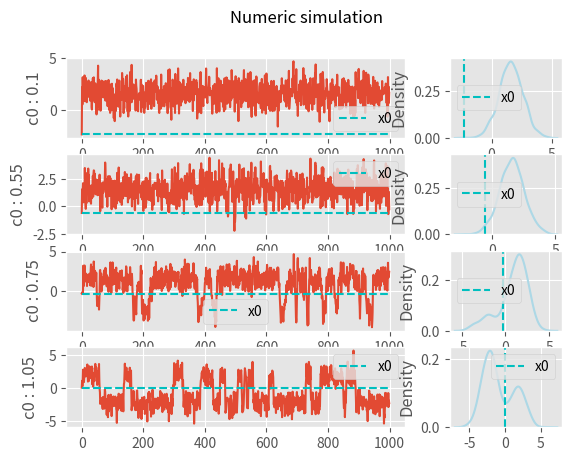

Here is the Python script that generated this plot:
import matplotlib.pyplot as plt
import numpy as np
from math import exp, log
import seaborn as sns

# constants
theta = 5
sigma = 0.6
heta = 0.5
c_min = 0.1
c_max = 5.1

# variable = 0.1 phase A, 0.55 phase B, 0.75 1.05 phase C
c_0s = [0.1, 0.55, 0.75, 1.05]


def next_error(current_error):
    return heta * current_error + np.sqrt(1 - heta ** 2) * np.random.normal(0, 1)


def g(conso):
    return c_min + (c_max - c_min) / (1 + exp(2 * theta * (c_0 - conso)))


def next_conso(current_conso, current_error):
    return exp(next_error(current_error)) * g(current_conso), next_error(current_error)


# How do I define those ???
zeta_0 = 0

current_error = zeta_0

iterations = range(1000)
i = 0

plt.style.use('ggplot')
fig, axs = plt.subplots(len(c_0s), 2, gridspec_kw={'width_ratios': [3, 1]})
fig.suptitle('Numeric simulation')

for c_0 in c_0s:

    current_conso = c_0
    consos = []

    for _ in iterations:
        consos.append(log(current_conso))
        current_conso, current_error = next_conso(current_conso, current_error)

    axs[i, 0].plot(consos)
    # axs[i, 0].plot(log(c_0), color='darkblue')
    axs[i, 0].plot([log(c_0) for _ in iterations], '--', label='x0', color='c')
    axs[i, 0].set_ylabel('c0 : ' + str(c_0))
    axs[i, 0].legend()

    sns.distplot(consos, ax=axs[i, 1], color='lightblue', hist=False)
    axs[i, 1].axvline(log(c_0), ls='--', label='x0', color='c')
    axs[i, 1].legend()

    i += 1

plt.show()
